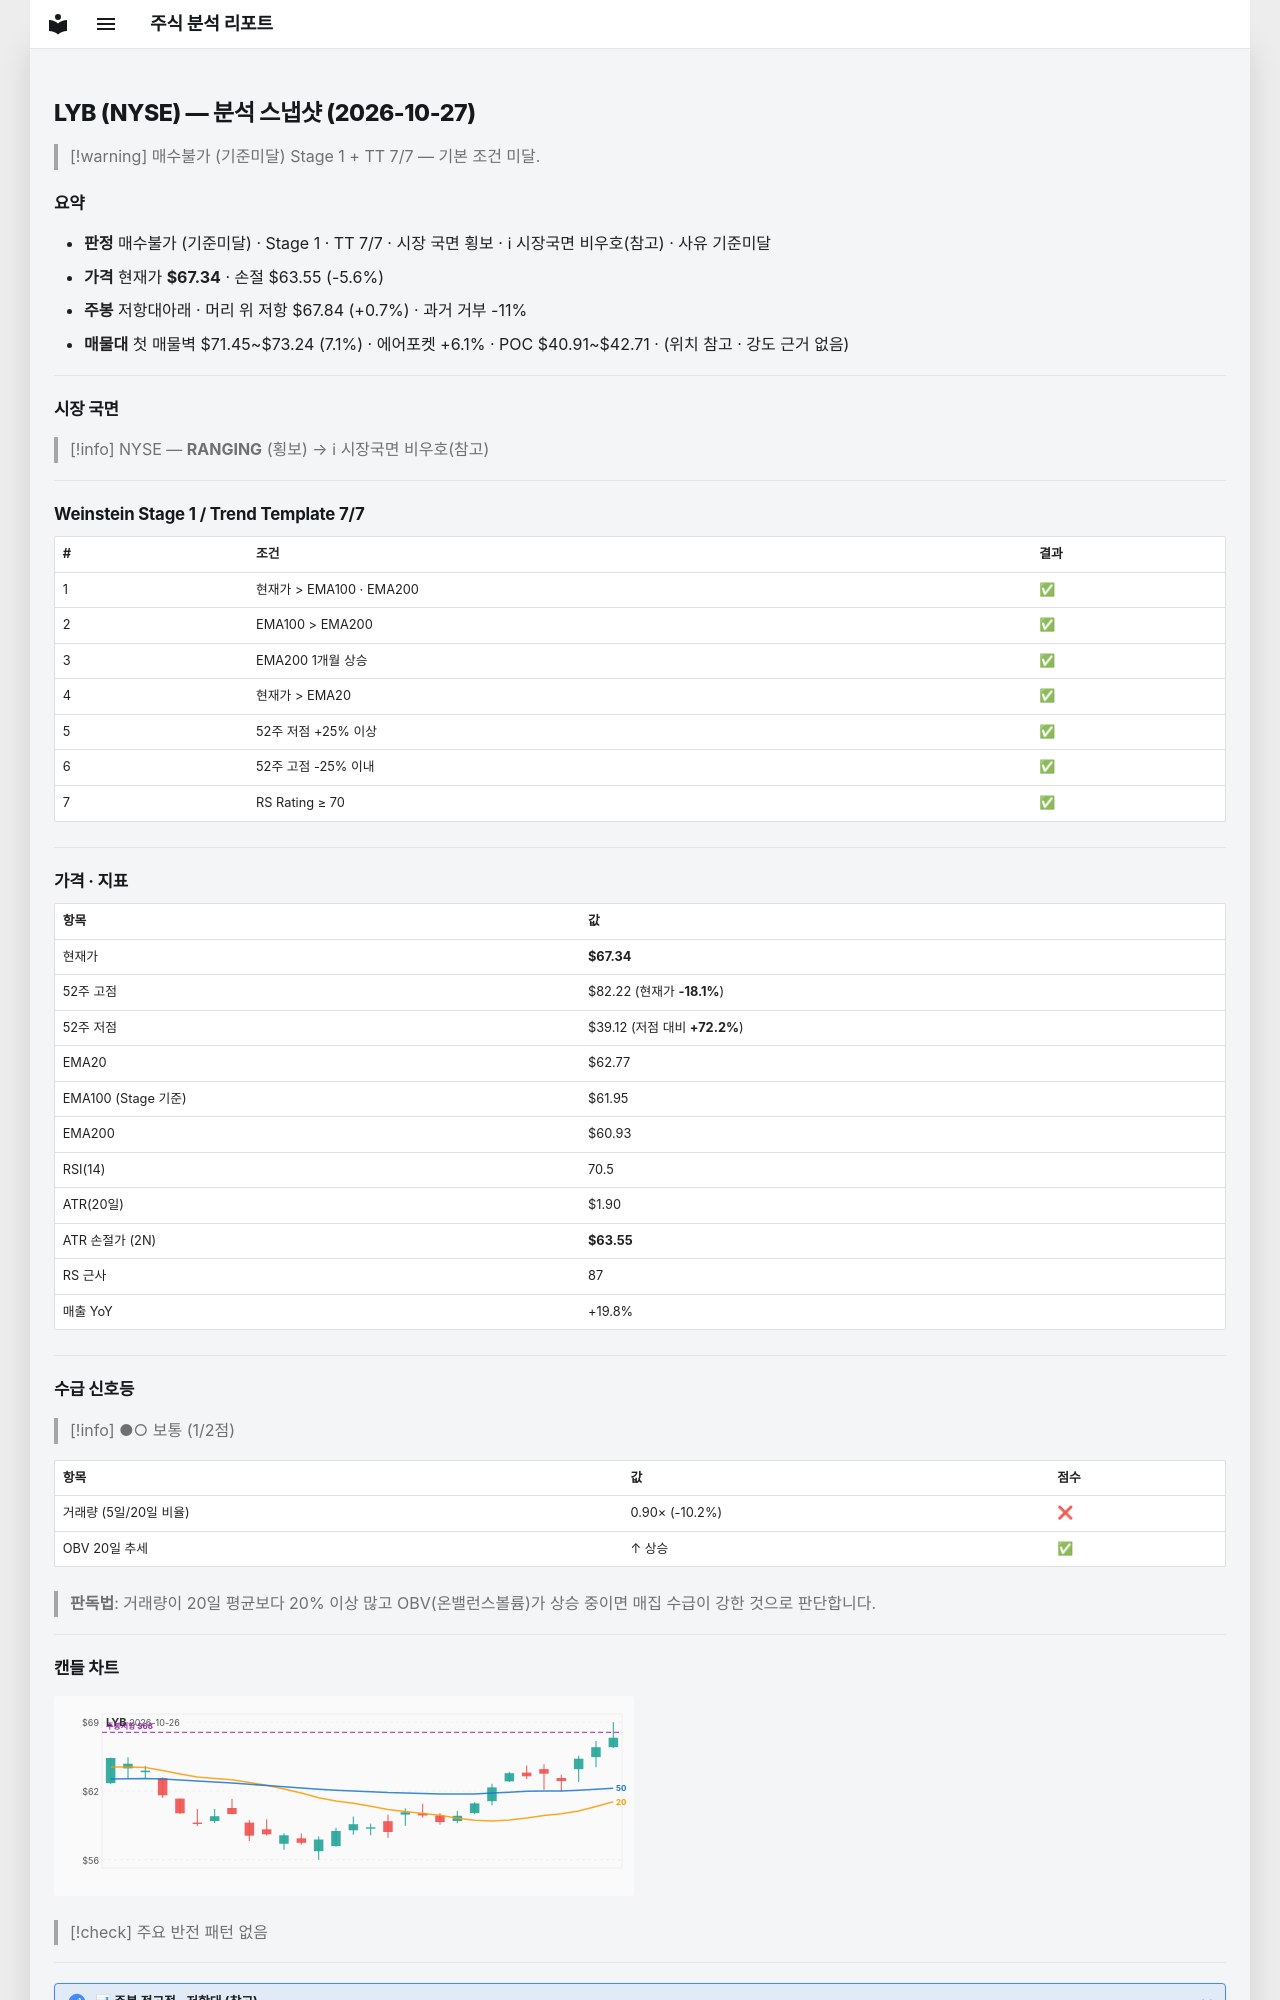

repository: soloandco/stock-reports · page: snapshots/LYB-2026-10-27/index.html · generator: mkdocs

---
type: analysis-snapshot
title: LYB 분석 스냅샷
ticker: LYB
market: NYSE
created: 2026-10-27
updated: 2026-10-27
bar-date: 2026-10-26
verdict: 매수불가
verdict-reason: 기준미달
real-rr: 0.13
sma50-gap-pct: 7.3
weekly-position: 저항대아래
weekly-overhead-price: 67.84
weekly-overhead-pct: 0.7
stage: 1
trend-template-score: 7
tt-max: 7
ma-set: ema-20-100-200
price: 67.33999633789062
stop-price: 63.54698713983973
market-regime: RANGING
supply-demand-score: 1/2
supply-demand-label: 보통
status: tracking
tags:
  - stock-agent
  - watchlist
  - LYB
  - analysis
related:
  - "[[analysis-template]]"
---

# LYB (NYSE) — 분석 스냅샷 (2026-10-27)

> [!warning] 매수불가 (기준미달)
> Stage 1 + TT 7/7 — 기본 조건 미달.

## 요약

- **판정** 매수불가 (기준미달) · Stage 1 · TT 7/7 · 시장 국면 횡보 · ℹ 시장국면 비우호(참고) · 사유 기준미달
- **가격** 현재가 **$67.34** · 손절 $63.55 (-5.6%)
- **주봉** 저항대아래 · 머리 위 저항 $67.84 (+0.7%) · 과거 거부 -11%
- **매물대** 첫 매물벽 $71.45~$73.24 (7.1%) · 에어포켓 +6.1% · POC $40.91~$42.71 · (위치 참고 · 강도 근거 없음)

---

## 시장 국면

> [!info] NYSE — **RANGING** (횡보) → ℹ 시장국면 비우호(참고)

---

## Weinstein Stage 1 / Trend Template 7/7

| # | 조건 | 결과 |
|---|------|------|
| 1 | 현재가 > EMA100 · EMA200 | ✅ |
| 2 | EMA100 > EMA200 | ✅ |
| 3 | EMA200 1개월 상승 | ✅ |
| 4 | 현재가 > EMA20 | ✅ |
| 5 | 52주 저점 +25% 이상 | ✅ |
| 6 | 52주 고점 -25% 이내 | ✅ |
| 7 | RS Rating ≥ 70 | ✅ |

---

## 가격 · 지표

| 항목 | 값 |
|------|---|
| 현재가 | **$67.34** |
| 52주 고점 | $82.22 (현재가 **-18.1%**) |
| 52주 저점 | $39.12 (저점 대비 **+72.2%**) |
| EMA20 | $62.77 |
| EMA100 (Stage 기준) | $61.95 |
| EMA200 | $60.93 |
| RSI(14) | 70.5 |
| ATR(20일) | $1.90 |
| ATR 손절가 (2N) | **$63.55** |
| RS 근사 | 87 |
| 매출 YoY | +19.8% |

---
## 수급 신호등

> [!info] ●○ 보통 (1/2점)

| 항목 | 값 | 점수 |
|------|------|------|
| 거래량 (5일/20일 비율) | 0.90× (-10.2%) | ❌ |
| OBV 20일 추세 | ↑ 상승 | ✅ |

> **판독법**: 거래량이 20일 평균보다 20% 이상 많고 OBV(온밸런스볼륨)가 상승 중이면 매집 수급이 강한 것으로 판단합니다.

---
